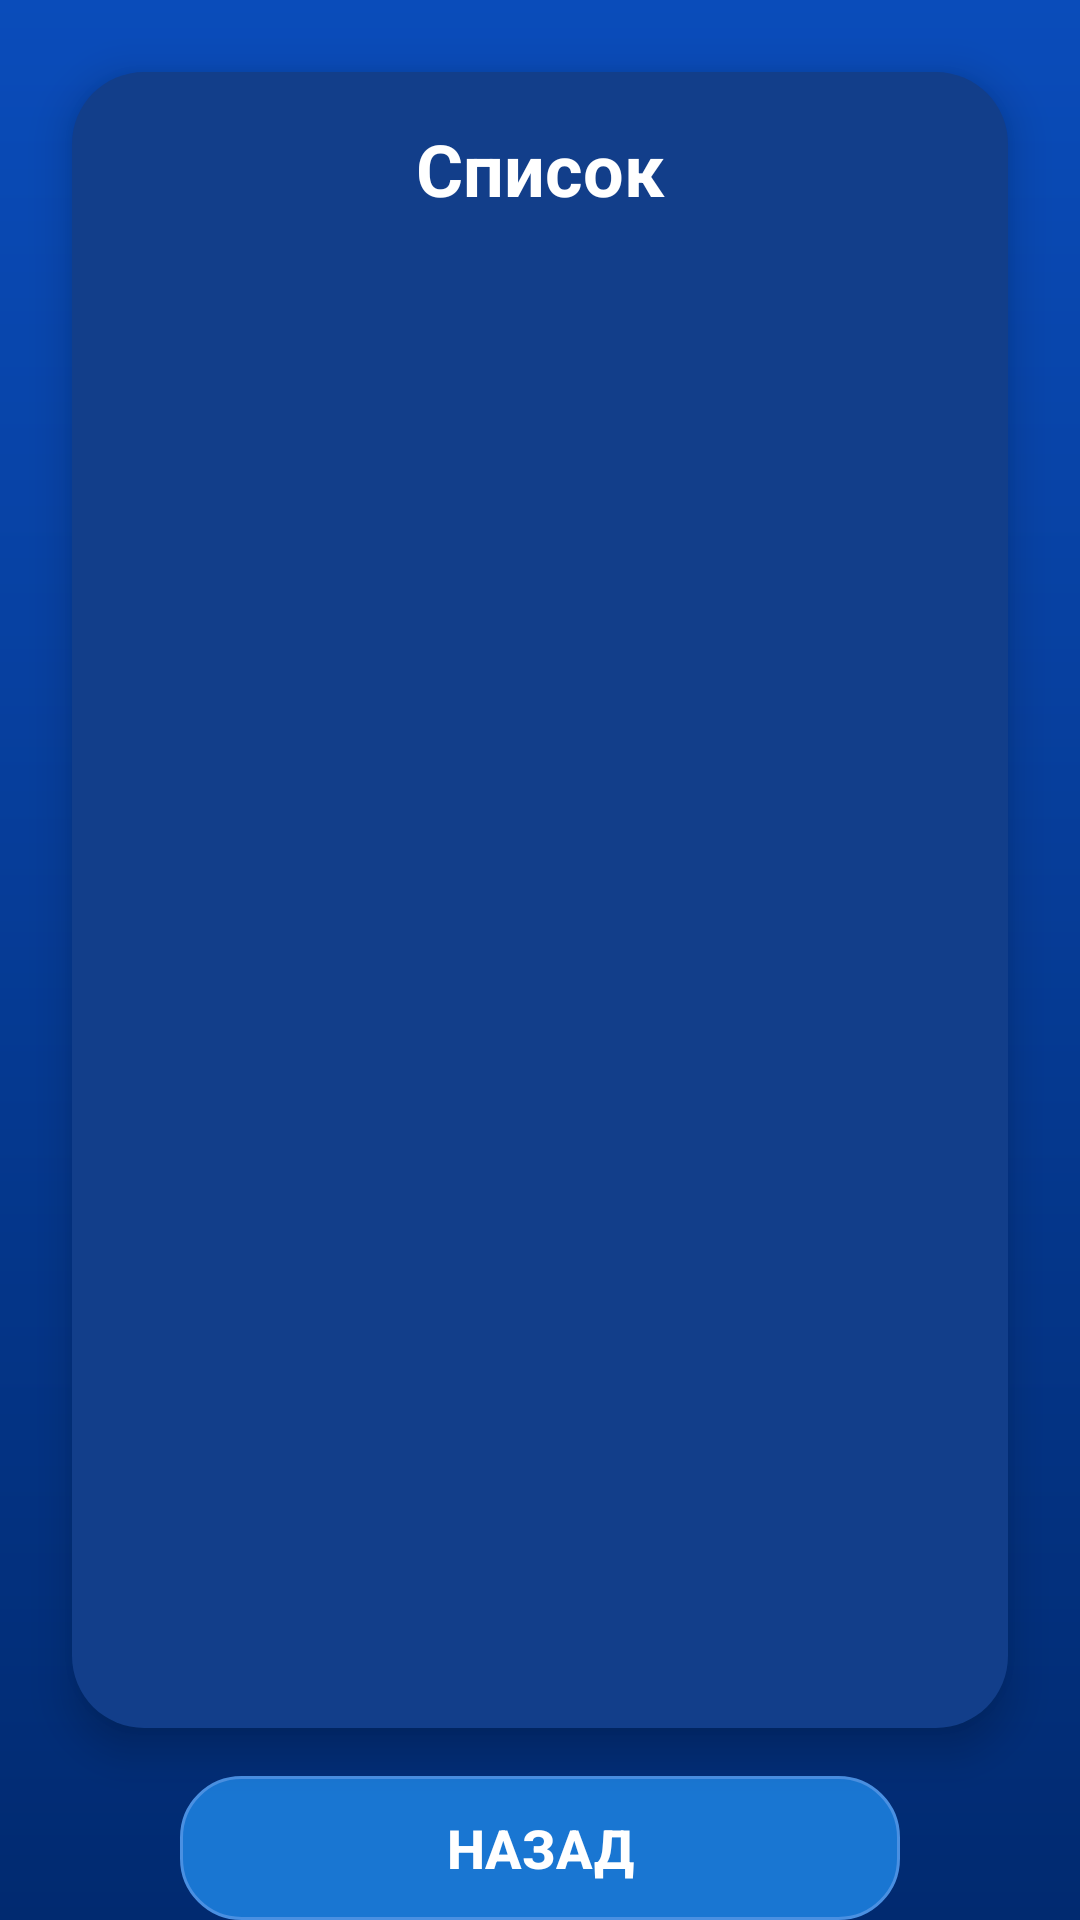

Here is an Android app screen rendered from its layout file. Give the layout XML and the strings, colors and styles it references.
<!-- AndroidManifest.xml: application theme Theme.MyApplication -->
<!-- res/layout/table_viewer.xml -->
<?xml version="1.0" encoding="utf-8"?>
<RelativeLayout
    xmlns:android="http://schemas.android.com/apk/res/android"
    android:layout_width="match_parent"
    android:layout_height="match_parent"
    android:background="@drawable/bg_gradient">

    
    <LinearLayout
        android:layout_width="match_parent"
        android:layout_height="match_parent"
        android:orientation="vertical"
        android:layout_above="@id/buttonBack"
        android:layout_marginStart="24dp"
        android:layout_marginEnd="24dp"
        android:layout_marginTop="24dp"
        android:layout_marginBottom="16dp"
        android:background="@drawable/card_bg"
        android:padding="16dp"
        android:elevation="8dp">

        <TextView
            android:layout_width="match_parent"
            android:layout_height="wrap_content"
            android:text="Список"
            android:textColor="@android:color/white"
            android:textSize="24sp"
            android:textStyle="bold"
            android:gravity="center"
            android:layout_marginBottom="12dp"/>

        <ListView
            android:id="@+id/listView"
            android:layout_width="match_parent"
            android:layout_height="0dp"
            android:layout_weight="1"
            android:divider="@android:color/darker_gray"
            android:dividerHeight="0.5dp"
            android:padding="8dp"/>
    </LinearLayout>

    
    <Button
        android:id="@+id/buttonBack"
        style="@style/MenuMainButton"
        android:layout_width="match_parent"
        android:layout_height="wrap_content"
        android:layout_alignParentBottom="true"
        android:layout_marginStart="60dp"
        android:layout_marginEnd="60dp"
        android:text="Назад"/>
</RelativeLayout>
<!-- resources referenced by this layout -->
<resources>
  <!-- drawable bg_gradient (drawable) -->
  <?xml version="1.0" encoding="utf-8"?>
  <shape xmlns:android="http://schemas.android.com/apk/res/android">
      <gradient
          android:startColor="#0A4CBA"
          android:endColor="#012A70"
          android:angle="270" />
  </shape>
  <!-- drawable card_bg (drawable) -->
  <shape xmlns:android="http://schemas.android.com/apk/res/android">
      <solid android:color="#123E8A" />
      <corners android:radius="24dp" />
  </shape>
  <style name="MenuMainButton">
          <item name="android:layout_width">match_parent</item>
          <item name="android:layout_height">60dp</item>
          <item name="android:background">@drawable/btn_main</item>
          <item name="android:textColor">@android:color/white</item>
          <item name="android:textSize">18sp</item>
          <item name="android:textStyle">bold</item>
          <item name="android:fontFamily">sans-serif-medium</item>
          <item name="android:stateListAnimator">@null</item>
      </style>
  <style name="Theme.MyApplication" parent="Base.Theme.MyApplication" />
  <!-- drawable btn_main (drawable) -->
  <?xml version="1.0" encoding="utf-8"?>
  <selector xmlns:android="http://schemas.android.com/apk/res/android">
      <item android:state_pressed="true">
          <shape>
              <solid android:color="#1C66E5" />
              <corners android:radius="20dp" />
          </shape>
      </item>
      <item>
          <shape>
              <solid android:color="#1976D2" />
              <corners android:radius="20dp" />
              <stroke android:width="1dp" android:color="#4A90E2" />
          </shape>
      </item>
  </selector>
  <style name="Base.Theme.MyApplication" parent="Theme.Material3.DayNight.NoActionBar">
          
          <item name="colorPrimary">@color/primary_color</item>
      </style>
  <color name="primary_color">#036EE0</color>
</resources>
